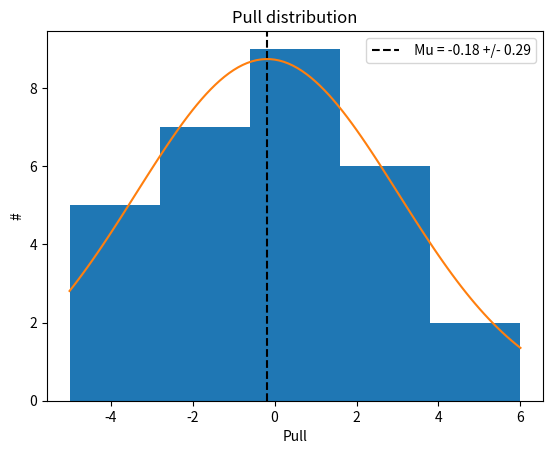

This figure's Python source:
#!/usr/bin/env python3
# -*- coding: utf-8 -*-
"""
Created on Thu Feb  2 11:18:27 2023

@author: fei
"""

import numpy as np
import matplotlib.pyplot as plt
from scipy.optimize import curve_fit
import pandas as pd
def gauss_function(x, a, x0, sigma):
    return a*np.exp(-(x-x0)**2/(2*sigma**2))

def pull_test(expectedT,observedT,observedT_sd,nbins,p0):
    pull = ((observedT-expectedT)/observedT_sd).flatten()
    n, bins, patches = plt.hist(pull, bins=nbins)
    step = (max(bins)-min(bins))/(2*len(n))
    popt, pcov = curve_fit(gauss_function, bins[:len(n)]+step , n, p0 = p0)
    x = np.linspace(max(bins),min(bins),num=100)
    print(" Mu = %.2f +/- %.2f"%(popt[1],np.sqrt(pcov[1,1])))
    print(" Sig = %.2f +/- %.2f"%(popt[2],np.sqrt(pcov[2,2])))
    plt.axvline(popt[1],color = 'black',linestyle='--',label=" Mu = %.2f +/- %.2f"%(popt[1],np.sqrt(pcov[1,1])))
    plt.plot(x, gauss_function(x, *popt))
    plt.xlabel('Pull')
    plt.ylabel('#')
    plt.title('Pull distribution')
    plt.legend()
    return plt.show()
#%% examples
#input data

expected = np.array([[50, 50, 50, 50, 50, 50, 50, 50, 50, 50],
                     [50, 50, 50, 50, 50, 50, 50, 50, 50, 50],
                     [50, 50, 50, 50, 50, 50, 50, 50, 50, 50]])
observed = np.array([[50, 60, 40, 47, 53, 50, 60, 40, 47, 53],
                     [50, 66, 40, 47, 53, 50, 60, 40, 47, 53],
                     [40, 60, 40, 47, 53, 50, 60, 40, 47, 53]])
observed_sd = np.array([[5, 6, 3, 4, 3 ,1, 2, 3, 4, 5],
                     [0, 6, 4, 7, 3, 1, 3 ,2, 2.5, 0.5],
                     [4, 6, 4, 4, 3, 3, 4, 2, 1, 1]])

nbins = 5
p0= [10, 0, 3]
pull_test(expected,observed,observed_sd,nbins,p0)
